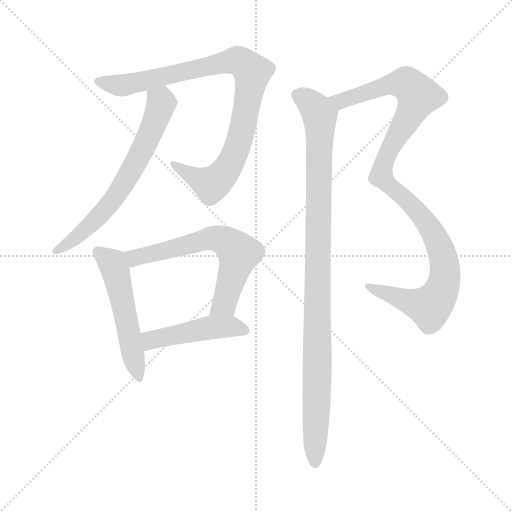
t = 0.00 s
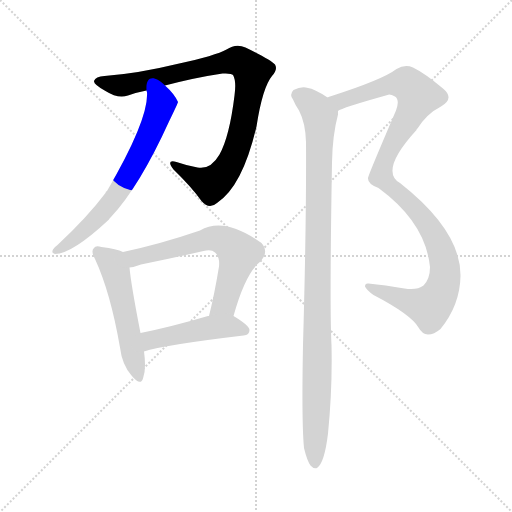
t = 1.22 s
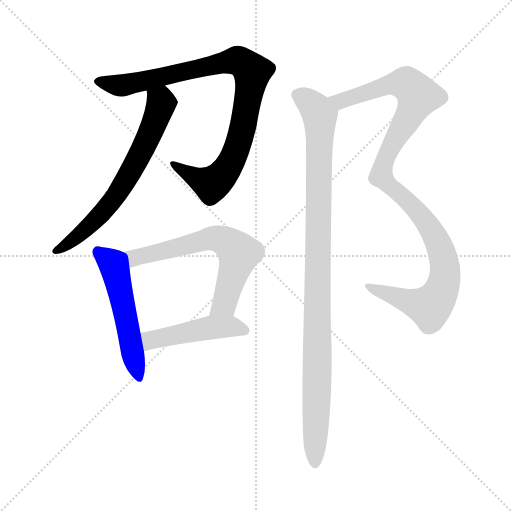
t = 2.44 s
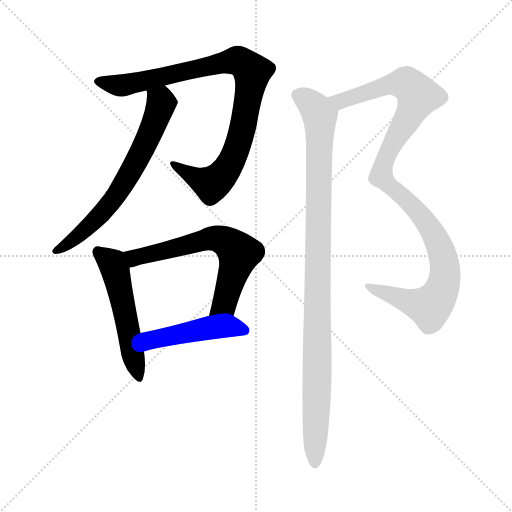
t = 3.65 s
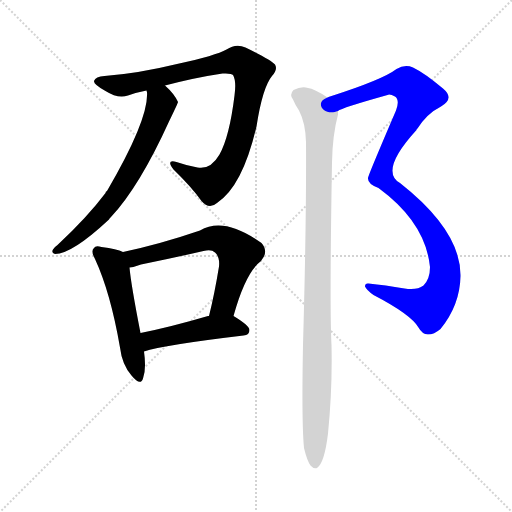
t = 4.87 s
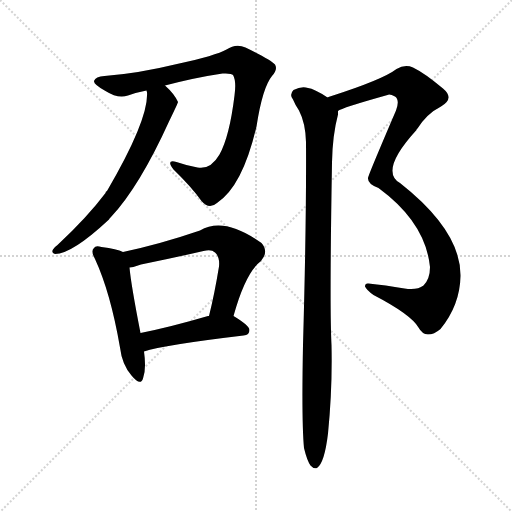
t = 6.09 s

The animated SVG that drew these frames (rendered in a browser with its animation timeline set to each time). Animation: 7 CSS @keyframes rules; one cycle of 6.09 s.

<svg version="1.1" viewBox="0 0 1024 1024" xmlns="http://www.w3.org/2000/svg">
  <g stroke="lightgray" stroke-dasharray="1,1" stroke-width="1" transform="scale(4, 4)">
    <line x1="0" y1="0" x2="256" y2="256"></line>
    <line x1="256" y1="0" x2="0" y2="256"></line>
    <line x1="128" y1="0" x2="128" y2="256"></line>
    <line x1="0" y1="128" x2="256" y2="128"></line>
  </g>
<g transform="scale(1, -1) translate(0, -900)">
   <style type="text/css">
    @keyframes keyframes0 {
      from {
       stroke: blue;
       stroke-dashoffset: 906;
       stroke-width: 128;
       }
       75% {
       animation-timing-function: step-end;
       stroke: blue;
       stroke-dashoffset: 0;
       stroke-width: 128;
       }
       to {
       stroke: black;
       stroke-width: 1024;
       }
       }
       #make-me-a-hanzi-animation-0 {
         animation: keyframes0 0.987305s both;
         animation-delay: 0.000000s;
         animation-timing-function: linear;
       }
    @keyframes keyframes1 {
      from {
       stroke: blue;
       stroke-dashoffset: 660;
       stroke-width: 128;
       }
       68% {
       animation-timing-function: step-end;
       stroke: blue;
       stroke-dashoffset: 0;
       stroke-width: 128;
       }
       to {
       stroke: black;
       stroke-width: 1024;
       }
       }
       #make-me-a-hanzi-animation-1 {
         animation: keyframes1 0.787109s both;
         animation-delay: 0.987305s;
         animation-timing-function: linear;
       }
    @keyframes keyframes2 {
      from {
       stroke: blue;
       stroke-dashoffset: 523;
       stroke-width: 128;
       }
       63% {
       animation-timing-function: step-end;
       stroke: blue;
       stroke-dashoffset: 0;
       stroke-width: 128;
       }
       to {
       stroke: black;
       stroke-width: 1024;
       }
       }
       #make-me-a-hanzi-animation-2 {
         animation: keyframes2 0.675618s both;
         animation-delay: 1.774414s;
         animation-timing-function: linear;
       }
    @keyframes keyframes3 {
      from {
       stroke: blue;
       stroke-dashoffset: 632;
       stroke-width: 128;
       }
       67% {
       animation-timing-function: step-end;
       stroke: blue;
       stroke-dashoffset: 0;
       stroke-width: 128;
       }
       to {
       stroke: black;
       stroke-width: 1024;
       }
       }
       #make-me-a-hanzi-animation-3 {
         animation: keyframes3 0.764323s both;
         animation-delay: 2.450033s;
         animation-timing-function: linear;
       }
    @keyframes keyframes4 {
      from {
       stroke: blue;
       stroke-dashoffset: 467;
       stroke-width: 128;
       }
       60% {
       animation-timing-function: step-end;
       stroke: blue;
       stroke-dashoffset: 0;
       stroke-width: 128;
       }
       to {
       stroke: black;
       stroke-width: 1024;
       }
       }
       #make-me-a-hanzi-animation-4 {
         animation: keyframes4 0.630046s both;
         animation-delay: 3.214355s;
         animation-timing-function: linear;
       }
    @keyframes keyframes5 {
      from {
       stroke: blue;
       stroke-dashoffset: 1072;
       stroke-width: 128;
       }
       78% {
       animation-timing-function: step-end;
       stroke: blue;
       stroke-dashoffset: 0;
       stroke-width: 128;
       }
       to {
       stroke: black;
       stroke-width: 1024;
       }
       }
       #make-me-a-hanzi-animation-5 {
         animation: keyframes5 1.122396s both;
         animation-delay: 3.844401s;
         animation-timing-function: linear;
       }
    @keyframes keyframes6 {
      from {
       stroke: blue;
       stroke-dashoffset: 1014;
       stroke-width: 128;
       }
       77% {
       animation-timing-function: step-end;
       stroke: blue;
       stroke-dashoffset: 0;
       stroke-width: 128;
       }
       to {
       stroke: black;
       stroke-width: 1024;
       }
       }
       #make-me-a-hanzi-animation-6 {
         animation: keyframes6 1.075195s both;
         animation-delay: 4.966797s;
         animation-timing-function: linear;
       }
</style>
<path d="M 330.0 729.0 Q 391.0 745.0 445.0 753.0 Q 463.0 754.0 466.0 750.0 Q 473.0 738.0 469.0 709.0 Q 459.0 627.0 439.0 591.0 Q 421.0 560.0 395.0 565.0 Q 373.0 569.0 353.0 576.0 Q 331.0 582.0 347.0 561.0 Q 384.0 525.0 403.0 498.0 Q 418.0 480.0 434.0 494.0 Q 485.0 527.0 513.0 647.0 Q 525.0 725.0 544.0 748.0 Q 556.0 761.0 550.0 771.0 Q 541.0 781.0 491.0 805.0 Q 472.0 814.0 453.0 801.0 Q 432.0 789.0 354.0 772.0 Q 276.0 753.0 209.0 748.0 Q 191.0 747.0 188.0 738.0 Q 187.0 731.0 211.0 718.0 Q 236.0 702.0 256.0 709.0 Q 272.0 715.0 293.0 719.0 L 330.0 729.0 Z" fill="lightgray"></path> 
<path d="M 293.0 719.0 Q 293.0 718.0 294.0 716.0 Q 298.0 662.0 214.0 518.0 Q 211.0 517.0 211.0 514.0 Q 175.0 466.0 115.0 410.0 Q 109.0 406.0 106.0 401.0 Q 102.0 394.0 110.0 392.0 Q 144.0 392.0 218.0 461.0 Q 219.0 464.0 222.0 466.0 Q 279.0 527.0 338.0 657.0 Q 356.0 694.0 356.0 696.0 Q 349.0 712.0 330.0 729.0 C 308.0 750.0 291.0 749.0 293.0 719.0 Z" fill="lightgray"></path> 
<path d="M 246.0 396.0 Q 234.0 402.0 203.0 406.0 Q 191.0 410.0 188.0 404.0 Q 181.0 398.0 190.0 382.0 Q 221.0 315.0 240.0 205.0 Q 244.0 171.0 263.0 149.0 Q 281.0 127.0 286.0 143.0 Q 293.0 162.0 288.0 197.0 L 281.0 234.0 Q 262.0 331.0 259.0 365.0 C 256.0 392.0 256.0 392.0 246.0 396.0 Z" fill="lightgray"></path> 
<path d="M 467.0 268.0 Q 491.0 355.0 522.0 378.0 Q 538.0 397.0 523.0 414.0 Q 448.0 468.0 400.0 439.0 Q 321.0 412.0 246.0 396.0 C 217.0 390.0 230.0 359.0 259.0 365.0 Q 269.0 366.0 282.0 371.0 Q 346.0 384.0 407.0 398.0 Q 423.0 402.0 430.0 395.0 Q 440.0 386.0 438.0 367.0 Q 429.0 312.0 418.0 268.0 C 411.0 239.0 459.0 239.0 467.0 268.0 Z" fill="lightgray"></path> 
<path d="M 288.0 197.0 Q 327.0 210.0 487.0 229.0 Q 499.0 230.0 499.0 240.0 Q 499.0 249.0 467.0 268.0 C 454.0 276.0 447.0 274.0 418.0 268.0 Q 417.0 268.0 416.0 268.0 Q 341.0 246.0 281.0 234.0 C 252.0 228.0 259.0 188.0 288.0 197.0 Z" fill="lightgray"></path> 
<path d="M 847.0 329.0 Q 834.0 319.0 809.0 323.0 Q 770.0 330.0 737.0 333.0 Q 730.0 334.0 730.0 327.0 Q 733.0 320.0 747.0 310.0 Q 822.0 271.0 837.0 245.0 Q 844.0 232.0 856.0 231.0 Q 868.0 231.0 881.0 242.0 Q 920.0 290.0 921.0 348.0 Q 922.0 438.0 800.0 534.0 Q 758.0 558.0 833.0 640.0 Q 833.0 643.0 835.0 643.0 Q 854.0 673.0 882.0 687.0 Q 910.0 703.0 886.0 723.0 Q 849.0 754.0 826.0 765.0 Q 810.0 772.0 793.0 762.0 Q 766.0 741.0 660.0 707.0 Q 659.0 707.0 655.0 705.0 C 627.0 695.0 648.0 667.0 676.0 678.0 Q 682.0 684.0 775.0 710.0 Q 779.0 713.0 790.0 707.0 Q 800.0 700.0 792.0 679.0 Q 735.0 546.0 736.0 544.0 Q 735.0 532.0 757.0 524.0 Q 851.0 455.0 860.0 366.0 Q 860.0 342.0 847.0 329.0 Z" fill="lightgray"></path> 
<path d="M 655.0 705.0 Q 628.0 723.0 616.0 724.0 Q 603.0 728.0 587.0 720.0 Q 578.0 711.0 586.0 701.0 Q 590.0 691.0 598.0 679.0 Q 611.0 654.0 612.0 616.0 Q 613.0 457.0 606.0 210.0 Q 603.0 56.0 608.0 4.0 Q 614.0 -21.0 621.0 -31.0 Q 627.0 -38.0 634.0 -36.0 Q 649.0 -26.0 656.0 33.0 Q 665.0 123.0 663.0 210.0 Q 659.0 286.0 664.0 575.0 Q 665.0 630.0 676.0 671.0 Q 676.0 675.0 676.0 678.0 C 678.0 691.0 678.0 691.0 655.0 705.0 Z" fill="lightgray"></path> 
      <clipPath id="make-me-a-hanzi-clip-0">
      <path d="M 330.0 729.0 Q 391.0 745.0 445.0 753.0 Q 463.0 754.0 466.0 750.0 Q 473.0 738.0 469.0 709.0 Q 459.0 627.0 439.0 591.0 Q 421.0 560.0 395.0 565.0 Q 373.0 569.0 353.0 576.0 Q 331.0 582.0 347.0 561.0 Q 384.0 525.0 403.0 498.0 Q 418.0 480.0 434.0 494.0 Q 485.0 527.0 513.0 647.0 Q 525.0 725.0 544.0 748.0 Q 556.0 761.0 550.0 771.0 Q 541.0 781.0 491.0 805.0 Q 472.0 814.0 453.0 801.0 Q 432.0 789.0 354.0 772.0 Q 276.0 753.0 209.0 748.0 Q 191.0 747.0 188.0 738.0 Q 187.0 731.0 211.0 718.0 Q 236.0 702.0 256.0 709.0 Q 272.0 715.0 293.0 719.0 L 330.0 729.0 Z" fill="lightgray"></path>
      </clipPath>
      <path clip-path="url(#make-me-a-hanzi-clip-0)" d="M 196.0 737.0 L 255.0 731.0 L 472.0 779.0 L 501.0 761.0 L 490.0 662.0 L 475.0 605.0 L 454.0 562.0 L 423.0 532.0 L 347.0 570.0 " fill="none" id="make-me-a-hanzi-animation-0" stroke-dasharray="778 1556" stroke-linecap="round"></path>

      <clipPath id="make-me-a-hanzi-clip-1">
      <path d="M 293.0 719.0 Q 293.0 718.0 294.0 716.0 Q 298.0 662.0 214.0 518.0 Q 211.0 517.0 211.0 514.0 Q 175.0 466.0 115.0 410.0 Q 109.0 406.0 106.0 401.0 Q 102.0 394.0 110.0 392.0 Q 144.0 392.0 218.0 461.0 Q 219.0 464.0 222.0 466.0 Q 279.0 527.0 338.0 657.0 Q 356.0 694.0 356.0 696.0 Q 349.0 712.0 330.0 729.0 C 308.0 750.0 291.0 749.0 293.0 719.0 Z" fill="lightgray"></path>
      </clipPath>
      <path clip-path="url(#make-me-a-hanzi-clip-1)" d="M 299.0 719.0 L 323.0 694.0 L 265.0 562.0 L 198.0 467.0 L 137.0 413.0 L 113.0 399.0 " fill="none" id="make-me-a-hanzi-animation-1" stroke-dasharray="532 1064" stroke-linecap="round"></path>

      <clipPath id="make-me-a-hanzi-clip-2">
      <path d="M 246.0 396.0 Q 234.0 402.0 203.0 406.0 Q 191.0 410.0 188.0 404.0 Q 181.0 398.0 190.0 382.0 Q 221.0 315.0 240.0 205.0 Q 244.0 171.0 263.0 149.0 Q 281.0 127.0 286.0 143.0 Q 293.0 162.0 288.0 197.0 L 281.0 234.0 Q 262.0 331.0 259.0 365.0 C 256.0 392.0 256.0 392.0 246.0 396.0 Z" fill="lightgray"></path>
      </clipPath>
      <path clip-path="url(#make-me-a-hanzi-clip-2)" d="M 197.0 396.0 L 224.0 374.0 L 231.0 358.0 L 275.0 148.0 " fill="none" id="make-me-a-hanzi-animation-2" stroke-dasharray="395 790" stroke-linecap="round"></path>

      <clipPath id="make-me-a-hanzi-clip-3">
      <path d="M 467.0 268.0 Q 491.0 355.0 522.0 378.0 Q 538.0 397.0 523.0 414.0 Q 448.0 468.0 400.0 439.0 Q 321.0 412.0 246.0 396.0 C 217.0 390.0 230.0 359.0 259.0 365.0 Q 269.0 366.0 282.0 371.0 Q 346.0 384.0 407.0 398.0 Q 423.0 402.0 430.0 395.0 Q 440.0 386.0 438.0 367.0 Q 429.0 312.0 418.0 268.0 C 411.0 239.0 459.0 239.0 467.0 268.0 Z" fill="lightgray"></path>
      </clipPath>
      <path clip-path="url(#make-me-a-hanzi-clip-3)" d="M 254.0 393.0 L 272.0 386.0 L 425.0 424.0 L 454.0 415.0 L 478.0 393.0 L 449.0 292.0 L 424.0 273.0 " fill="none" id="make-me-a-hanzi-animation-3" stroke-dasharray="504 1008" stroke-linecap="round"></path>

      <clipPath id="make-me-a-hanzi-clip-4">
      <path d="M 288.0 197.0 Q 327.0 210.0 487.0 229.0 Q 499.0 230.0 499.0 240.0 Q 499.0 249.0 467.0 268.0 C 454.0 276.0 447.0 274.0 418.0 268.0 Q 417.0 268.0 416.0 268.0 Q 341.0 246.0 281.0 234.0 C 252.0 228.0 259.0 188.0 288.0 197.0 Z" fill="lightgray"></path>
      </clipPath>
      <path clip-path="url(#make-me-a-hanzi-clip-4)" d="M 290.0 204.0 L 305.0 221.0 L 414.0 244.0 L 466.0 247.0 L 489.0 239.0 " fill="none" id="make-me-a-hanzi-animation-4" stroke-dasharray="339 678" stroke-linecap="round"></path>

      <clipPath id="make-me-a-hanzi-clip-5">
      <path d="M 847.0 329.0 Q 834.0 319.0 809.0 323.0 Q 770.0 330.0 737.0 333.0 Q 730.0 334.0 730.0 327.0 Q 733.0 320.0 747.0 310.0 Q 822.0 271.0 837.0 245.0 Q 844.0 232.0 856.0 231.0 Q 868.0 231.0 881.0 242.0 Q 920.0 290.0 921.0 348.0 Q 922.0 438.0 800.0 534.0 Q 758.0 558.0 833.0 640.0 Q 833.0 643.0 835.0 643.0 Q 854.0 673.0 882.0 687.0 Q 910.0 703.0 886.0 723.0 Q 849.0 754.0 826.0 765.0 Q 810.0 772.0 793.0 762.0 Q 766.0 741.0 660.0 707.0 Q 659.0 707.0 655.0 705.0 C 627.0 695.0 648.0 667.0 676.0 678.0 Q 682.0 684.0 775.0 710.0 Q 779.0 713.0 790.0 707.0 Q 800.0 700.0 792.0 679.0 Q 735.0 546.0 736.0 544.0 Q 735.0 532.0 757.0 524.0 Q 851.0 455.0 860.0 366.0 Q 860.0 342.0 847.0 329.0 Z" fill="lightgray"></path>
      </clipPath>
      <path clip-path="url(#make-me-a-hanzi-clip-5)" d="M 659.0 701.0 L 674.0 704.0 L 687.0 699.0 L 767.0 727.0 L 807.0 734.0 L 837.0 708.0 L 776.0 595.0 L 762.0 547.0 L 827.0 487.0 L 867.0 433.0 L 887.0 385.0 L 887.0 331.0 L 879.0 310.0 L 858.0 286.0 L 737.0 326.0 " fill="none" id="make-me-a-hanzi-animation-5" stroke-dasharray="944 1888" stroke-linecap="round"></path>

      <clipPath id="make-me-a-hanzi-clip-6">
      <path d="M 655.0 705.0 Q 628.0 723.0 616.0 724.0 Q 603.0 728.0 587.0 720.0 Q 578.0 711.0 586.0 701.0 Q 590.0 691.0 598.0 679.0 Q 611.0 654.0 612.0 616.0 Q 613.0 457.0 606.0 210.0 Q 603.0 56.0 608.0 4.0 Q 614.0 -21.0 621.0 -31.0 Q 627.0 -38.0 634.0 -36.0 Q 649.0 -26.0 656.0 33.0 Q 665.0 123.0 663.0 210.0 Q 659.0 286.0 664.0 575.0 Q 665.0 630.0 676.0 671.0 Q 676.0 675.0 676.0 678.0 C 678.0 691.0 678.0 691.0 655.0 705.0 Z" fill="lightgray"></path>
      </clipPath>
      <path clip-path="url(#make-me-a-hanzi-clip-6)" d="M 595.0 710.0 L 621.0 695.0 L 639.0 668.0 L 630.0 -27.0 " fill="none" id="make-me-a-hanzi-animation-6" stroke-dasharray="886 1772" stroke-linecap="round"></path>

</g>
</svg>
